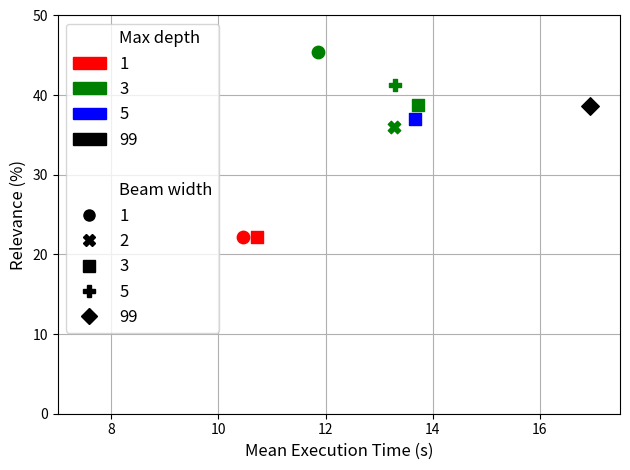
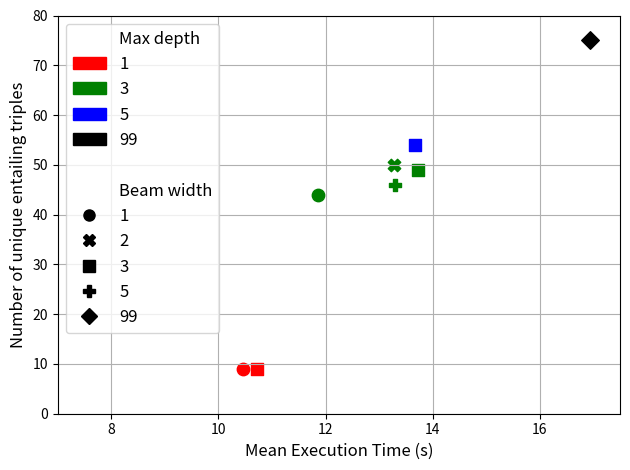
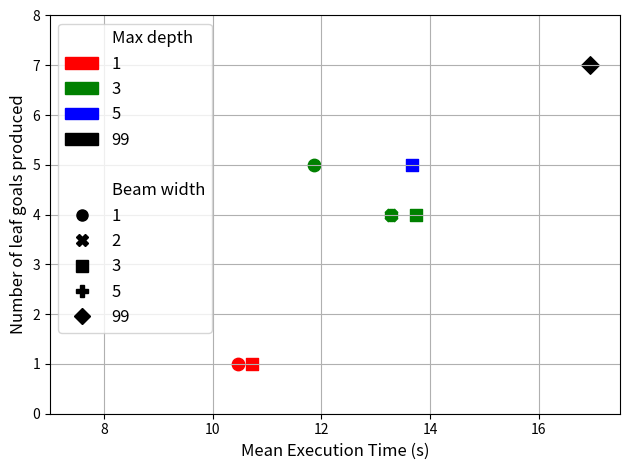
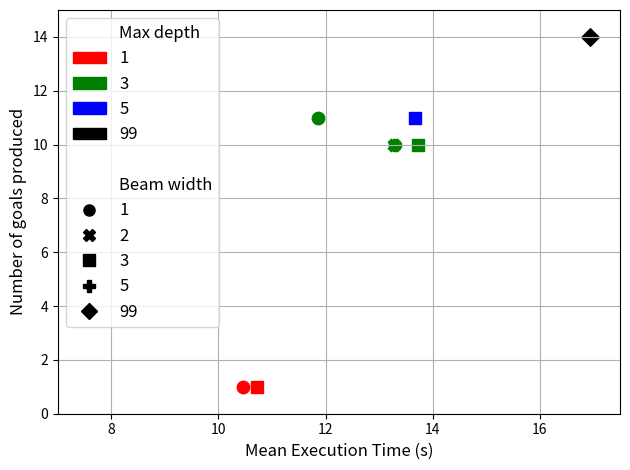

The matplotlib source for these figures, in order:
import pandas as pd
import matplotlib.pyplot as plt
import matplotlib.patches as mpatches
from matplotlib.lines import Line2D

# Data provided
#data = {
#    "Max depth": [1, 3, 3, 5, 1, 3, 99, 3],
#    "Beam width": [3, 1, 5, 3, 1, 3, 99, 2],
#    "Number of unique entailing triples": [9, 44, 46, 54, 9, 49, 74, 43],
#    "Total entailing triples selected for refinement": [2, 20, 19, 20, 2, 19, 30, 19],
#    "Number of direct or indirect refinements of a goal": [1, 11, 10, 11, 1, 10, 14, 10],
#    "Total leaf goals": [1, 5, 4, 5, 1, 4, 7, 4],
#    "Depth of the goal hierarchy": [1, 5, 5, 5, 1, 5, 5, 5],
    ##"Execution Time (s)": [130.91, 431.39, 632.79, 636.88, 68.76, 632.79, 2287.91, 453.83],
#}

data = {
    "Max depth": [1, 3, 3, 5, 1, 3, 99, 3],
    "Beam width": [3, 1, 5, 3, 1, 3, 99, 2],
    "Number of unique entailing triples": [9, 44, 46, 54, 9, 49, 75, 50],
    "Total entailing triples selected for refinement": [2, 20, 19, 20, 2, 19, 29, 18],
    "Number of direct or indirect refinements of a goal": [1, 11, 10, 11, 1, 10, 14, 10],
    "Number of leaf goals": [1, 5, 4, 5, 1, 4, 7, 4],
    "Depth of the goal hierarchy": [1, 5, 5, 5, 1, 5, 5, 5],
}

#data_time_execution = {
#    'GoalModel_MD1_BW3': [35.02, 48.27],
#    'GoalModel_MD3_BW1': [33.53, 56.82, 43.64, 38.48, 33.97, 27.47, 57.26, 41.50, 42.93, 22.37, 27.73, 28.06],
#    'GoalModel_MD3_BW5': [42.62, 88.29, 60.08, 64.03, 45.81, 45.53, 119.04, 40.33, 53.78, 26.77, 46.51],
#    'GoalModel_MD5_BW3': [41.71, 93.28, 51.72, 46.89, 38.07, 36.85 , 110.58, 74.97, 39.30, 25.86, 32.81, 44.84],
#    'GoalModel_MD1_BW1': [32.76, 36],
#    'GoalModel_MD3_BW3': [35.93, 90.32, 51.95, 45.74, 43.63, 38.03, 90.11, 73.63, 39.05, 36.64, 39.81],
#    'GoalModel_MD99_BW99': [71.63, 384.29, 143.93, 111.70, 100, 79.87, 94.74, 100.53, 434.39, 40.95, 206.66, 213.59, 139.61, 50.46, 115.56],
#    'GoalModel_MD3_BW2': [42.12, 75.87, 53.26, 47.95, 40.88, 33.42, 93.80, 51.13, 34.20, 29.15, 38.71],
#}


data_time_execution = {
    'GoalModel_MD1_BW3': [10.65, 10.78],
    'GoalModel_MD3_BW1': [10.66, 17.97, 13.60, 12.58, 11.81, 10.51, 17.45, 10.48, 11.32, 6.38, 10.23, 9.31],
    'GoalModel_MD3_BW5': [11.17, 21.30, 13.68, 13.11, 11.28, 12.52, 20.33, 9.81, 12.97, 7.82, 12.20],
    'GoalModel_MD5_BW3': [10.95, 21.50, 14.37, 12.33, 11.99, 11.31, 20.29, 18.17, 10.43, 9.61, 10.33, 12.76],
    'GoalModel_MD1_BW1': [10.43, 10.49],
    'GoalModel_MD3_BW3': [10.79, 20.75, 13.23, 11.79, 11.12, 11.20, 20.68, 18.86, 9.52, 10.37, 12.77],
    'GoalModel_MD99_BW99': [12.53, 30.37, 15.89, 14.42, 13.18, 12.37, 13.72, 13.95, 27.72, 9.59, 20.34, 30.01, 17.09, 7.98, 14.95],
    'GoalModel_MD3_BW2': [10.70, 21.69, 14.11, 11.55, 11.61, 10.37, 20.29, 14.41, 10.45, 10.85, 10.08],
}


colors = {
    1: "r",
    3: "g",
    5: "b",
    99: "k"
}

markers = {
    1: "o",
    2: "X",
    3: "s",
    5: "P",
    99: "D",
}

# Create a DataFrame
df = pd.DataFrame(data)

# Calculate mean execution time for each goal model
mean_execution_times = {model: sum(times) / len(times) for model, times in data_time_execution.items()}

# Add mean execution time to the DataFrame
df["Mean Execution Time (s)"] = list(mean_execution_times.values())


# Calculate relevance as a percentage: ((Total entailing triples selected for refinement) / (Total unique entailing triples)) * 100
df['Relevance (%)'] = (df['Total entailing triples selected for refinement'] / df['Number of unique entailing triples']) * 100

print(df.to_string())

# Find the optimal parameters
optimal_config = df.sort_values(by=['Relevance (%)', 'Number of unique entailing triples', 'Mean Execution Time (s)'], ascending=[False, False, True]).iloc[0]
print("Optimal configuration based on highest relevance and coverage with lower execution time:")
print(optimal_config)

# Execution time vs relevance plot
fig1, ax1 = plt.subplots()
plt.grid()
for idx, row in df.iterrows():
    ax1.scatter(row["Mean Execution Time (s)"], row["Relevance (%)"], c=colors[row["Max depth"]], marker=markers[row["Beam width"]], s=80)

ax1.set_xlabel("Mean Execution Time (s)", fontsize='large')
ax1.set_xlim([7, 17.5])
ax1.set_ylabel("Relevance (%)", fontsize='large')
ax1.set_ylim([0, 50])

md_title = Line2D([0], [0], ls="", label='Max depth')
md_1_lgd = mpatches.Patch(color='r', label='1')
md_3_lgd = mpatches.Patch(color='g', label='3')
md_5_lgd = mpatches.Patch(color='b', label='5')
md_99_lgd = mpatches.Patch(color='k', label='99')

line_skip = Line2D([0], [0], ls="", label="", visible=False)

bw_title = Line2D([0], [0], ls="", label='Beam width')
bw_1_lgd = Line2D([0], [0], marker="o", ms=8, color='k', ls="", label='1')
bw_2_lgd = Line2D([0], [0], marker="X", ms=8, color='k', ls="", label='2')
bw_3_lgd = Line2D([0], [0], marker="s", ms=8, color='k', ls="", label='3')
bw_5_lgd = Line2D([0], [0], marker="P", ms=8, color='k', ls="", label='5')
bw_99_lgd = Line2D([0], [0], marker="D", ms=8, color='k', ls="", label='99')

ax1.legend(handles=[md_title, md_1_lgd, md_3_lgd, md_5_lgd, md_99_lgd, line_skip, bw_title, bw_1_lgd, bw_2_lgd, bw_3_lgd, bw_5_lgd, bw_99_lgd], fontsize='large')

plt.tight_layout()
#plt.savefig("./relevance_time_tradeoff.eps")
plt.savefig("./relevance_time_tradeoff_local.eps")
plt.show()

# Execution time vs NUET plot
fig2, ax2 = plt.subplots()
plt.grid()
for idx, row in df.iterrows():
    ax2.scatter(row["Mean Execution Time (s)"], row["Number of unique entailing triples"], c=colors[row["Max depth"]], marker=markers[row["Beam width"]], s=80)

ax2.set_xlabel("Mean Execution Time (s)", fontsize='large')
ax2.set_xlim([7, 17.5])
ax2.set_ylabel("Number of unique entailing triples", fontsize='large')
ax2.set_ylim([0, 80])

ax2.legend(handles=[md_title, md_1_lgd, md_3_lgd, md_5_lgd, md_99_lgd, line_skip, bw_title, bw_1_lgd, bw_2_lgd, bw_3_lgd, bw_5_lgd, bw_99_lgd], fontsize='large')

plt.tight_layout()
#plt.savefig("./nuet_time_tradeoff.eps")
plt.savefig("./nuet_time_tradeoff_local.eps")
plt.show()

# Execution time vs number of leaf goals plot
fig3, ax3 = plt.subplots()
plt.grid()
for idx, row in df.iterrows():
    ax3.scatter(row["Mean Execution Time (s)"], row["Number of leaf goals"], c=colors[row["Max depth"]], marker=markers[row["Beam width"]], s=80)

ax3.set_xlabel("Mean Execution Time (s)", fontsize='large')
ax3.set_xlim([7, 17.5])
ax3.set_ylabel("Number of leaf goals produced", fontsize='large')
ax3.set_ylim([0, 8])

ax3.legend(handles=[md_title, md_1_lgd, md_3_lgd, md_5_lgd, md_99_lgd, line_skip, bw_title, bw_1_lgd, bw_2_lgd, bw_3_lgd, bw_5_lgd, bw_99_lgd], fontsize='large')

plt.tight_layout()
plt.savefig("./nlg_time_tradeoff_local.eps")
plt.show()

# Execution time vs NUET plot
fig4, ax4 = plt.subplots()
plt.grid()
for idx, row in df.iterrows():
    ax4.scatter(row["Mean Execution Time (s)"], row["Number of direct or indirect refinements of a goal"], c=colors[row["Max depth"]], marker=markers[row["Beam width"]], s=80)

ax4.set_xlabel("Mean Execution Time (s)", fontsize='large')
ax4.set_xlim([7, 17.5])
ax4.set_ylabel("Number of goals produced", fontsize='large')
ax4.set_ylim([0, 15])

ax4.legend(handles=[md_title, md_1_lgd, md_3_lgd, md_5_lgd, md_99_lgd, line_skip, bw_title, bw_1_lgd, bw_2_lgd, bw_3_lgd, bw_5_lgd, bw_99_lgd], fontsize='large')

plt.tight_layout()
plt.savefig("./ng_time_tradeoff_local.eps")
plt.show()
